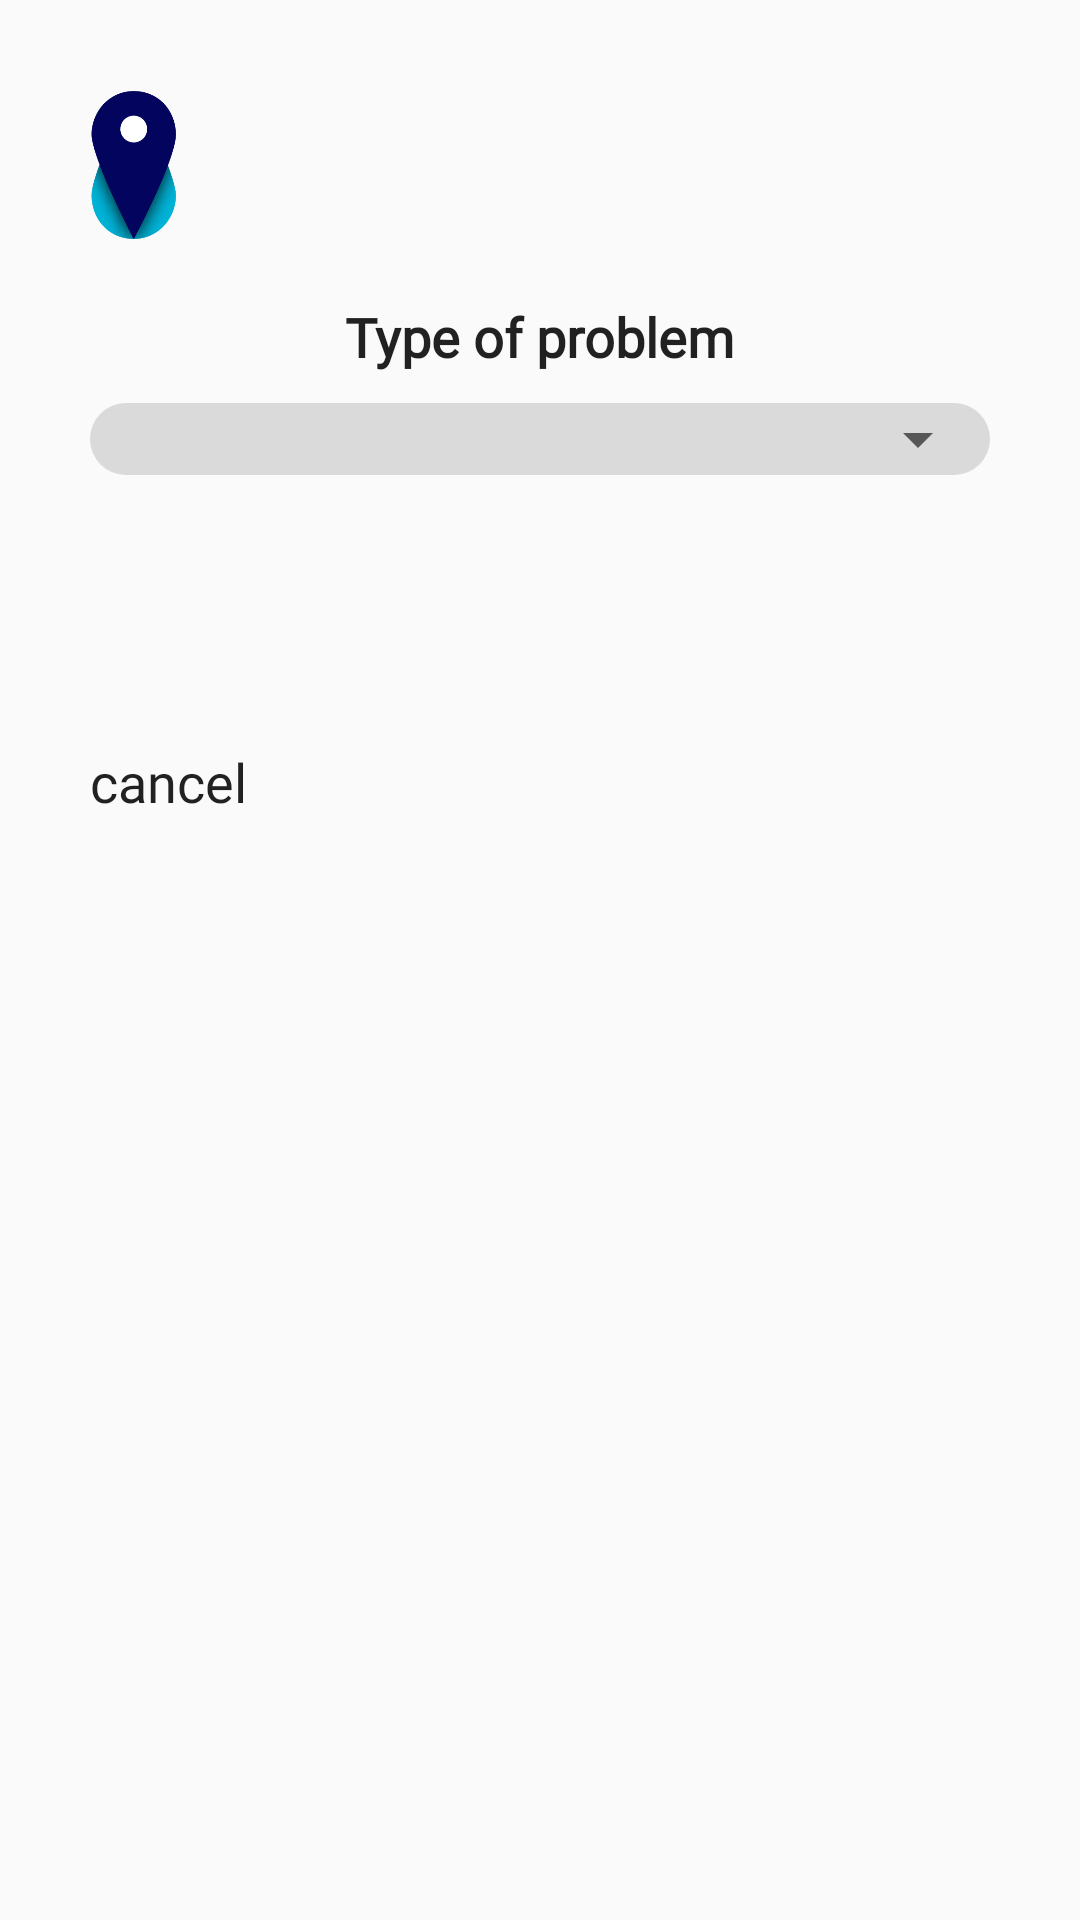

Reconstruct the res/layout file that produces this screen, plus the resources it refers to.
<!-- AndroidManifest.xml: application theme AppTheme -->
<!-- res/layout/activity_report_incident.xml -->
<?xml version="1.0" encoding="utf-8"?>
<ScrollView xmlns:android="http://schemas.android.com/apk/res/android"
    xmlns:app="http://schemas.android.com/apk/res-auto"
    xmlns:tools="http://schemas.android.com/tools"
    android:layout_width="match_parent"
    android:layout_height="match_parent"
    android:backgroundTint="?attr/editTextColor"
    tools:context=".Interface.VistaFuente.ReportIncident">

    <LinearLayout
        android:layout_width="match_parent"
        android:layout_height="wrap_content"
        android:orientation="vertical"
        android:padding="30dp">

        <LinearLayout
            android:layout_width="match_parent"
            android:layout_height="wrap_content"
            android:gravity="center"
            android:orientation="horizontal">

            <ImageView
                android:layout_width="30dp"
                android:layout_height="50dp"
                android:scaleType="fitStart"
                app:srcCompat="@drawable/idra_mark" />

            <TextView
                android:id="@+id/tituloIncidencia"
                style="@style/DefaultFont"
                android:layout_width="match_parent"
                android:layout_height="wrap_content"
                android:textAlignment="center"
                android:textStyle="bold" />
        </LinearLayout>

        <LinearLayout
            android:layout_width="match_parent"
            android:layout_height="match_parent"
            android:layout_marginTop="20dp"
            android:gravity="center"
            android:orientation="vertical">

            <TextView
                android:id="@+id/textView11"
                style="@style/DefaultFont"
                android:layout_width="wrap_content"
                android:layout_height="wrap_content"
                android:text="@string/TypeOfProblem"
                android:textAlignment="center"
                android:textAllCaps="false"
                android:textStyle="bold" />

            <RelativeLayout
                android:layout_width="wrap_content"
                android:layout_height="wrap_content"
                android:layout_marginTop="10dp"
                android:background="@drawable/btn_round"
                android:backgroundTint="@color/boxColor">

                <Spinner
                    android:id="@+id/typeOfProblemSpinner"
                    android:layout_width="match_parent"
                    android:layout_height="wrap_content" />
            </RelativeLayout>

        </LinearLayout>

        <LinearLayout
            android:id="@+id/containerViewIncident"
            android:layout_width="match_parent"
            android:layout_height="wrap_content"
            android:layout_gravity="center"
            android:layout_marginTop="30dp"
            android:gravity="center"
            android:orientation="vertical" />

        <Space
            android:layout_width="match_parent"
            android:layout_height="50dp" />
        <LinearLayout
            android:layout_width="match_parent"
            android:layout_height="match_parent"
            android:orientation="horizontal">

            <TextView
                android:id="@+id/textView8"
                style="@style/DefaultFont"
                android:layout_width="wrap_content"
                android:layout_height="wrap_content"
                android:onClick="cancelClick"
                android:text="@string/cancel" />

            <Space
                android:layout_width="wrap_content"
                android:layout_height="wrap_content"
                android:layout_weight="1" />

            <Button
                android:id="@+id/sendButton"
                android:layout_width="wrap_content"
                android:layout_height="wrap_content"
                android:background="@drawable/btn_round"
                android:backgroundTint="@color/blue5"
                android:onClick="aceptarClick"
                android:paddingStart="50dp"
                android:paddingEnd="50dp"
                android:text="@string/Send"
                android:textColor="@color/white"
                android:visibility="invisible" />
        </LinearLayout>
    </LinearLayout>
</ScrollView>
<!-- resources referenced by this layout -->
<resources>
  <color name="blue5">#03045E</color>
  <color name="boxColor">#DADADA</color>
  <color name="white">#FFFFFF</color>
  <!-- drawable btn_round (drawable) -->
  <shape xmlns:android="http://schemas.android.com/apk/res/android" android:shape="rectangle">
      <corners android:radius="50dp" />
  </shape>
  <!-- drawable idra_mark: png bitmap (drawable, 10105 bytes) -->
  <string name="Send">Send</string>
  <string name="TypeOfProblem">Type of problem</string>
  <string name="cancel">cancel</string>
  <style name="DefaultFont" parent="@android:style/TextAppearance.Medium">
          <item name="android:fontFamily">@font/raleway</item>
      </style>
  <style name="AppTheme" parent="Theme.AppCompat.DayNight.NoActionBar">
          
          <item name="colorPrimary">@color/white</item>
          <item name="colorPrimaryDark">@color/dark</item>
          <item name="colorAccent">@color/colorAccent</item>
  
      </style>
  <color name="dark">#000000</color>
  <color name="colorAccent">#00B4D8</color>
</resources>
